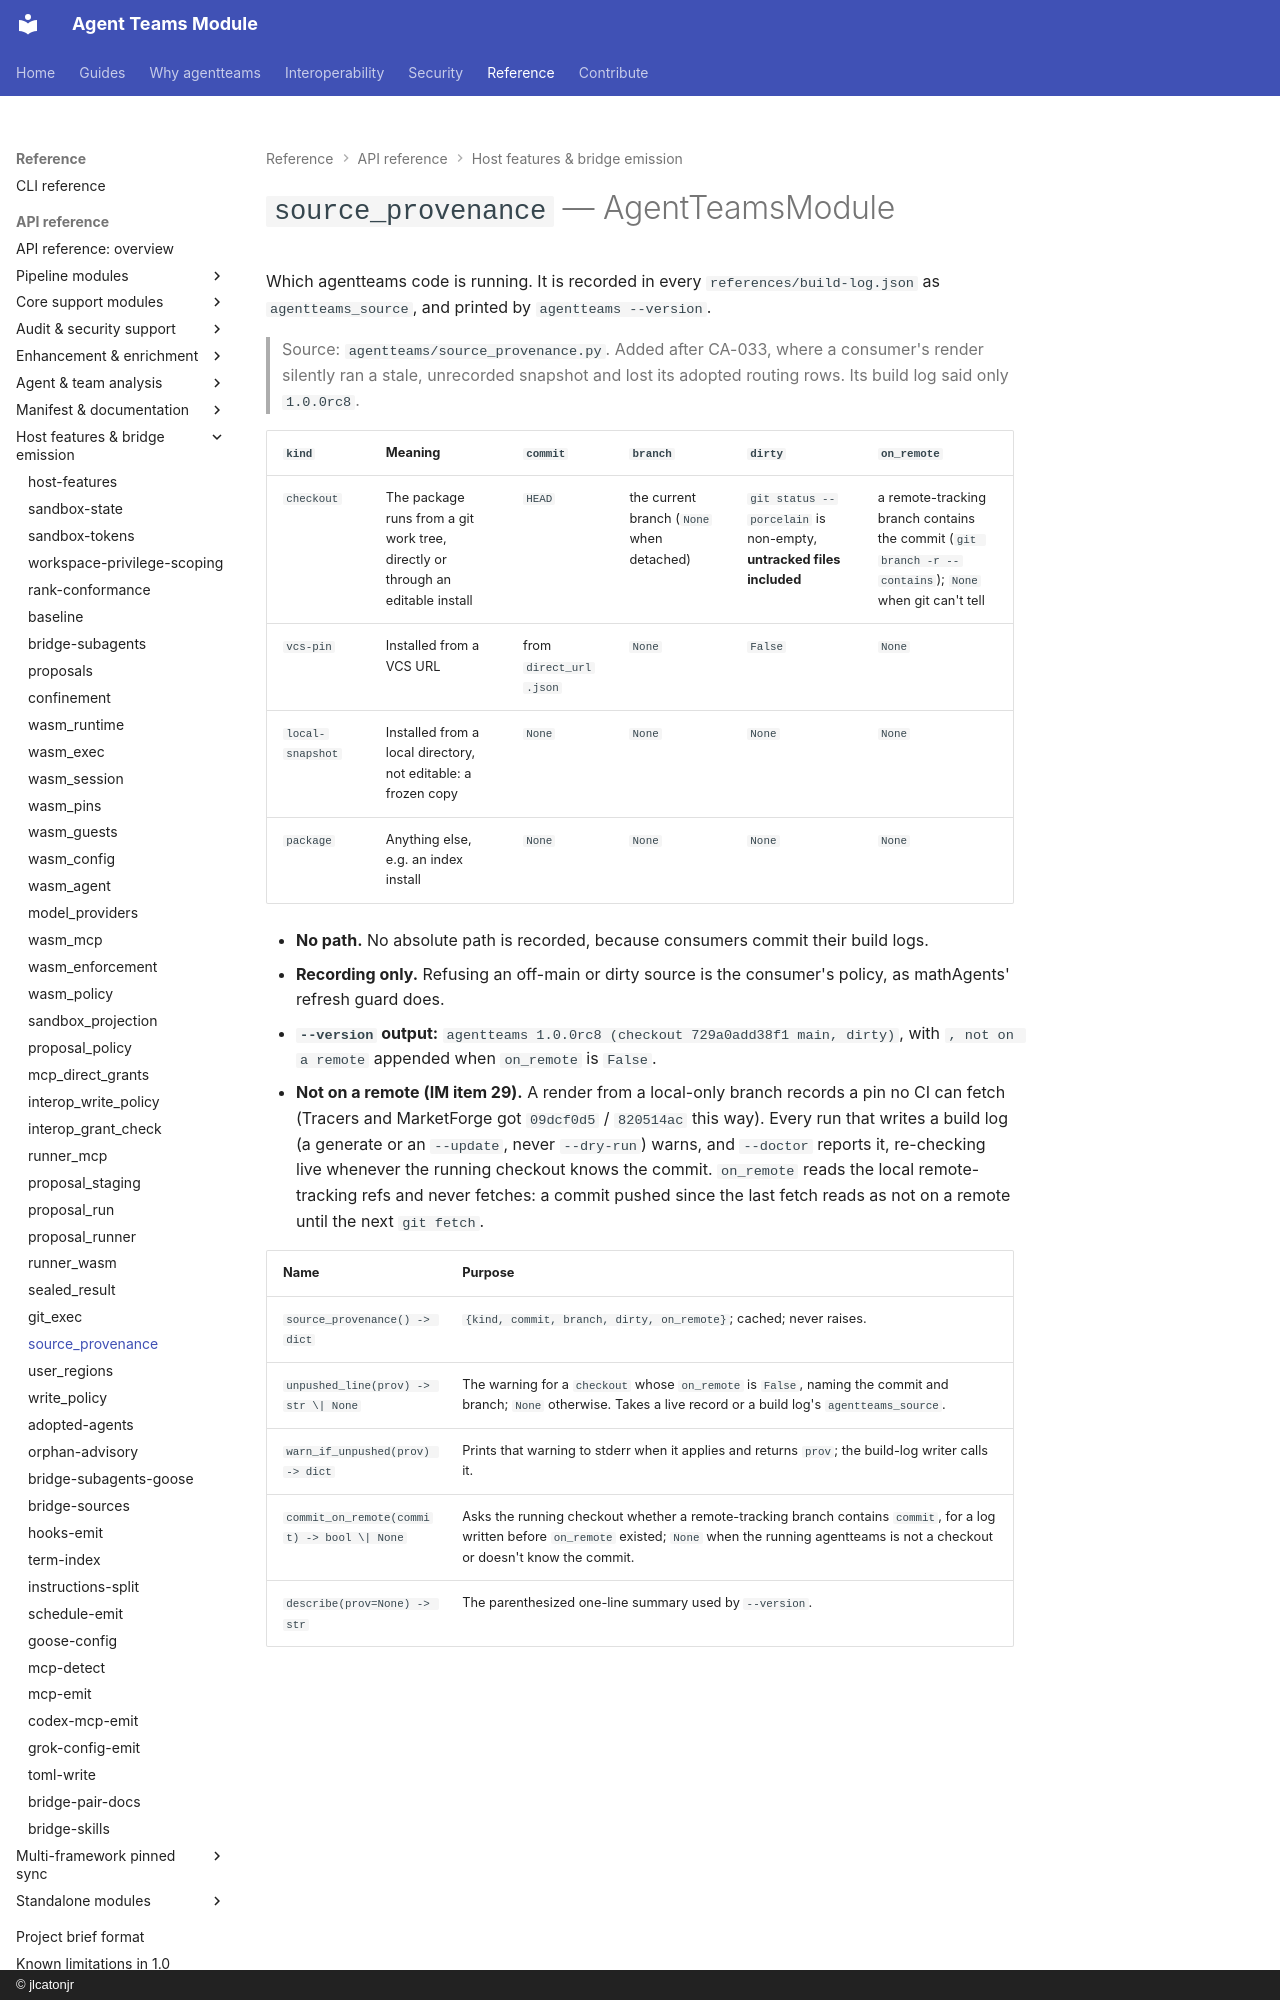

repository: jlcatonjr/agentteams · page: api-reference/source-provenance/index.html · generator: mkdocs · copyright: © jlcatonjr

# `source_provenance` — AgentTeamsModule

Which agentteams code is running. It is recorded in every `references/build-log.json` as `agentteams_source`,
and printed by `agentteams --version`.

> Source: `agentteams/source_provenance.py`. Added after CA-033, where a consumer's render silently ran a
> stale, unrecorded snapshot and lost its adopted routing rows. Its build log said only `1.0.0rc8`.

| `kind` | Meaning | `commit` | `branch` | `dirty` | `on_remote` |
|---|---|---|---|---|---|
| `checkout` | The package runs from a git work tree, directly or through an editable install | `HEAD` | the current branch (`None` when detached) | `git status --porcelain` is non-empty, **untracked files included** | a remote-tracking branch contains the commit (`git branch -r --contains`); `None` when git can't tell |
| `vcs-pin` | Installed from a VCS URL | from `direct_url.json` | `None` | `False` | `None` |
| `local-snapshot` | Installed from a local directory, not editable: a frozen copy | `None` | `None` | `None` | `None` |
| `package` | Anything else, e.g. an index install | `None` | `None` | `None` | `None` |

- **No path.** No absolute path is recorded, because consumers commit their build logs.
- **Recording only.** Refusing an off-main or dirty source is the consumer's policy, as mathAgents' refresh
  guard does.
- **`--version` output:** `agentteams 1.0.0rc8 (checkout 729a0add38f1 main, dirty)`, with `, not on a remote` appended when `on_remote` is `False`.
- **Not on a remote (IM item 29).** A render from a local-only branch records a pin no CI can fetch (Tracers and MarketForge got `09dcf0d5` / `820514ac` this way). Every run that writes a build log (a generate or an `--update`, never `--dry-run`) warns, and `--doctor` reports it, re-checking live whenever the running checkout knows the commit. `on_remote` reads the local remote-tracking refs and never fetches: a commit pushed since the last fetch reads as not on a remote until the next `git fetch`.
